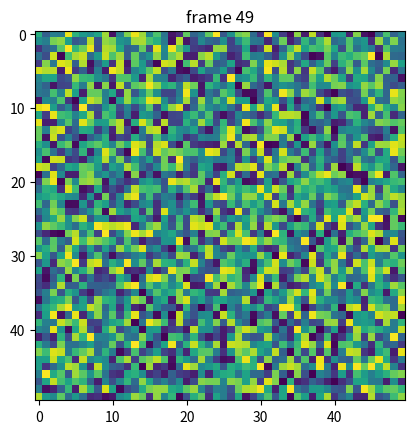

The matplotlib source for this figure:
"""P-2.36 Write a Python program to simulate an ecosystem containing two types
of creatures, bears and fish. The ecosystem consists of a river, which is
modeled as a relatively large list. Each element of the list should be a
Bear object, a Fish object, or None. In each time step, based on a random
process, each animal either attempts to move into an adjacent list location
or stay where it is. If two animals of the same type are about to collide in
the same cell, then they stay where they are, but they create a new instance
of that type of animal, which is placed in a random empty (i.e., previously
None) location in the list. If a bear and a fish collide, however, then the
fish dies (i.e., it disappears)."""

#Current Issues:
#the variables are there but what is showing up 
#is their location not the actualy contents 
#maybe missing () somewhere in the long list of else statments??


# My Notes Fpr the Program:
#
# in the time step every object should move to an adjacent place in 
# in the list, longer list 
# 
# 
# crude animation; print one loop thorugh the list ; could also be a debugger
# make this 2d could make this like a game of life, where I walk though every 
# cell, or follow the animals
# 
# 
# can the animal move mulitple times or just once, its unrealistic that they can only move once
# every andimal gets a chance to move on the list. 
# 
# 
# and dont forget about the ends of the list/box 
# I can make the rules for the end of the box/beginging 
# of the box 

import random
import numpy as np
import matplotlib.pyplot as plt


class animal():

    def __init__(self, place):
        self.place = place      #place animal in the food chain

    def moveAnimal(self):
        return self.place

class bear(animal):

    def __repr__(self):
        return "Bear(%s)" % self.place

    def movement(self):
        step = np.random.choice([-1,1])
        new_place = self.place + step
        print(self, 'moves', 'left' if step == -1 else 'right')
        return new_place

class fish(animal):

    def __repr__(self):
        return "Fish(%s)" % self.place

    def movement(self):
        step = np.random.choice([-1,1])
        new_place = self.place + step
        print(self, 'moves', 'left' if step == -1 else 'right')
        return new_place


class river:

    def __init__(self, spot):
        self.spot = spot
        ecosys = None

    def initalize(self):
        self.ecosys = []
        animal = np.random.choice ([bear, fish, None], size=self.spot)
        for place, animal in enumerate(animal):
            self.ecosys.append(animal(place) if animal is not None else None)


    def timeStep(self, t=1, text=True):
        for i in range(t):
            move_place = np.random.choice(list(range(self.spot)))
            if self.ecosys[move_place] is None:
                print ('No movement')
                pass
            else:
                new_spot = self.ecosys[move_place].moveAnimal()
                if new_spot < 0 or new_spot > len(self.ecosys) -1:
                    pass
                elif isinstance(self.ecosys[move_place], bear):
                    if isinstance(self.ecosys[new_spot], bear):
                        pass
                    elif isinstance(self.ecosys[new_spot], fish):
                        self.ecosys[new_space] = bear(new_spot)
                        self.ecosys[move_place] = None
                    else:
                        self.ecosys[new_space] = bear(new_spot)
                elif isinstance(self.ecosys[move_place], fish):
                    if isinstance(self.ecosys[new_spot], fish):
                        pass
                    elif isinstance(self.ecosys[new_spot], bear):
                        self.ecosys[move_place] = None
                    else:
                        self.ecosys[new_space] = fish(new_spot)
                else:
                    raise ValueError("Undefined Creature")
            if text:
                self.display()

    def display(self):
        print('===================')
        print('Ecosystem status: \n')
        print(self.ecosys, '\n')
        # print((self.ecosys.count('fish')))
        # print((self.ecosys.count('bear')))
        print('===================')

River = river(20)
River.initalize()
River.display

River.timeStep(10)


#testing iterating a loop and counting/add to count
# beings = ['bear', 'fish', 'none','bear', 'fish', 'bear','bear', 'fish', 'bear','bear', 'fish', 'none','bear', 'bear', 'none','fish', 'fish', 'none','bear', 'fish', 'fish','bear', 'fish' ]

# print((self.ecosys.count('bear')))
# print((self.ecosys.count('fish')))

## Testing graphing: 

#matplotlib pyplot animation from website https://matplotlib.org/gallery/animation/animation_demo.html#sphx-glr-gallery-animation-animation-demo-py

import matplotlib.pyplot as plt
import numpy as np

np.random.seed(19680801)
data = np.random.random((50, 50, 50))

fig, ax = plt.subplots()

for i in range(len(data)):
    ax.cla()
    ax.imshow(data[i])
    ax.set_title("frame {}".format(i))
    # Note that using time.sleep does *not* work here!
    plt.pause(0.1)

